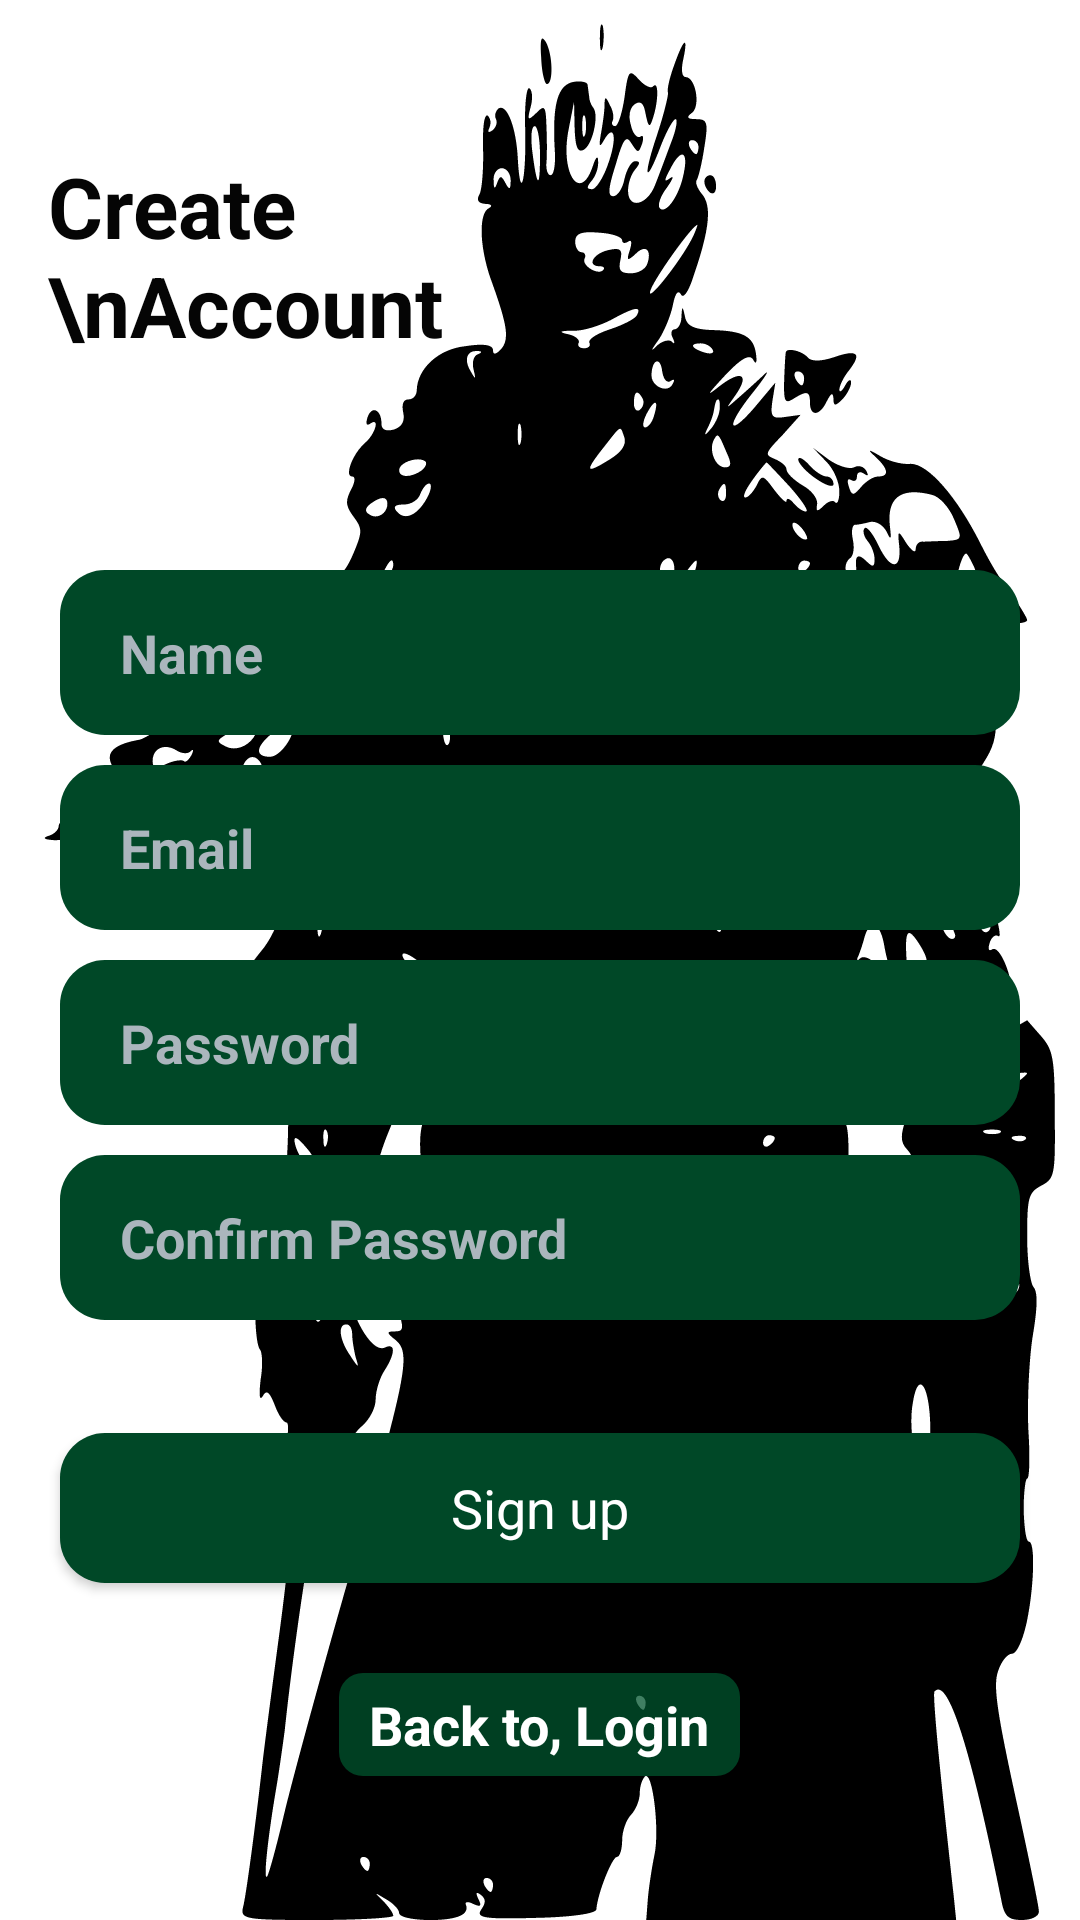

Android layout source for this screen:
<!-- AndroidManifest.xml: application theme Theme.SoulForge -->
<!-- res/layout/fragment_create_account.xml -->
<?xml version="1.0" encoding="utf-8"?>
<RelativeLayout xmlns:android="http://schemas.android.com/apk/res/android"
    xmlns:tools="http://schemas.android.com/tools"
    android:layout_width="match_parent"
    android:layout_height="match_parent"
    android:background="@drawable/ic_background"
    tools:context=".fragments.CreateAccountFragment">

    <TextView
        android:layout_width="200dp"
        android:layout_height="100dp"
        android:layout_marginStart="16dp"
        android:layout_marginLeft="16dp"
        android:layout_marginTop="50dp"
        android:text="Create \nAccount"
        android:textColor="@color/black"
        android:textSize="28sp"
        android:textStyle="bold" />

    <LinearLayout
        android:id="@+id/ll1"
        android:layout_width="match_parent"
        android:layout_height="wrap_content"
        android:layout_centerInParent="true"
        android:orientation="vertical">

        <EditText
            android:id="@+id/nameET"
            style="@style/editTextStyle"
            android:hint="Name" />

        <EditText
            android:id="@+id/emailET"
            style="@style/editTextStyle"
            android:hint="Email"
            android:inputType="textEmailAddress" />

        <EditText
            android:id="@+id/passwordET"
            style="@style/editTextStyle"
            android:hint="Password"
            android:inputType="textPassword" />

        <EditText
            android:id="@+id/confirmPassET"
            style="@style/editTextStyle"
            android:hint="Confirm Password"
            android:inputType="textPassword" />
    </LinearLayout>

    <ProgressBar
        android:id="@+id/progressBar"
        android:layout_width="wrap_content"
        android:layout_height="wrap_content"
        android:layout_centerInParent="true"
        android:layout_centerHorizontal="true"
        android:visibility="gone" />


    <LinearLayout
        android:layout_width="match_parent"
        android:layout_height="match_parent"
        android:layout_below="@+id/ll1"
        android:gravity="center"
        android:orientation="vertical">

        <Button
            android:id="@+id/signUpBtn"
            style="@style/buttonStyle"
            android:text="Sign up" />

        <TextView
            android:id="@+id/loginTV"
            style="@style/textStyle"
            android:layout_margin="20dp"
            android:text="Back to, Login" />
    </LinearLayout>

</RelativeLayout>
<!-- resources referenced by this layout -->
<resources>
  <color name="black">#050505</color>
  <!-- drawable ic_background: vector/xml drawable (drawable, 20885 chars, omitted) -->
  <style name="buttonStyle" parent="@style/AppTheme">
          <item name="android:layout_width">match_parent</item>
          <item name="android:layout_height">50dp</item>
          <item name="android:background">@drawable/btn_bg</item>
          <item name="android:layout_marginStart">20dp</item>
          <item name="android:layout_marginEnd">20dp</item>
          <item name="android:layout_marginBottom">10dp</item>
          <item name="android:gravity">center</item>
          <item name="android:textColor">@color/white</item>
          <item name="android:textSize">18sp</item>
      </style>
  <style name="editTextStyle" parent="@style/AppTheme">
          <item name="android:layout_width">match_parent</item>
          <item name="android:layout_height">55dp</item>
          <item name="android:background">@drawable/btn_bg</item>
          <item name="android:layout_marginStart">20dp</item>
          <item name="android:layout_marginEnd">20dp</item>
          <item name="android:layout_marginBottom">10dp</item>
          <item name="android:paddingLeft">20dp</item>
          <item name="android:paddingRight">20dp</item>
          <item name="android:singleLine">true</item>
          <item name="android:textColor">@color/white</item>
          <item name="android:textColorHint">@color/hint</item>
          <item name="android:textSize">18sp</item>
          <item name="android:textStyle">bold</item>
      </style>
  <style name="textStyle" parent="@style/AppTheme">
          <item name="android:layout_width">wrap_content</item>
          <item name="android:layout_height">wrap_content</item>
          <item name="android:background">@drawable/lable_bg</item>
          <item name="android:layout_marginStart">20dp</item>
          <item name="android:layout_marginEnd">20dp</item>
          <item name="android:paddingLeft">10dp</item>
          <item name="android:paddingRight">10dp</item>
          <item name="android:paddingBottom">5dp</item>
          <item name="android:paddingTop">5dp</item>
          <item name="android:textColor">@color/white</item>
          <item name="android:textSize">18sp</item>
          <item name="android:textStyle">bold</item>
      </style>
  <style name="Theme.SoulForge" parent="Theme.MaterialComponents.DayNight.DarkActionBar">
          
          <item name="colorPrimary">@color/purple_500</item>
          <item name="colorPrimaryVariant">@color/purple_700</item>
          <item name="colorOnPrimary">@color/white</item>
          
          <item name="colorSecondary">@color/teal_200</item>
          <item name="colorSecondaryVariant">@color/teal_700</item>
          <item name="colorOnSecondary">@color/black</item>
          
          <item name="android:statusBarColor" tools:targetApi="l">?attr/colorPrimaryVariant</item>
          
      </style>
  <!-- drawable btn_bg (drawable) -->
  <?xml version="1.0" encoding="utf-8"?>
  <shape  xmlns:android="http://schemas.android.com/apk/res/android"
      android:shape="rectangle">
  
      <solid
          android:color= "@color/colorGreen"/>
  
      <corners
          android:radius="15dp"/>
  
  </shape>
  <color name="white">#FFFFFF</color>
  <color name="hint">#abb6bd</color>
  <!-- drawable lable_bg (drawable) -->
  <?xml version="1.0" encoding="utf-8"?>
  <shape  xmlns:android="http://schemas.android.com/apk/res/android"
      android:shape="rectangle">
  
      <solid
          android:color= "@color/lable_bg"/>
  
      <corners
          android:radius="8dp"/>
  
  </shape>
  <color name="colorGreen">#004827</color>
  <color name="lable_bg">#BF00552E</color>
  <!-- not gathered from this repository: default colours our renderer supplied (Android Studio template values) -->
  <color name="purple_500">#FF6200EE</color>
  <color name="purple_700">#FF3700B3</color>
  <color name="teal_200">#FF03DAC5</color>
  <color name="teal_700">#FF018786</color>
</resources>
